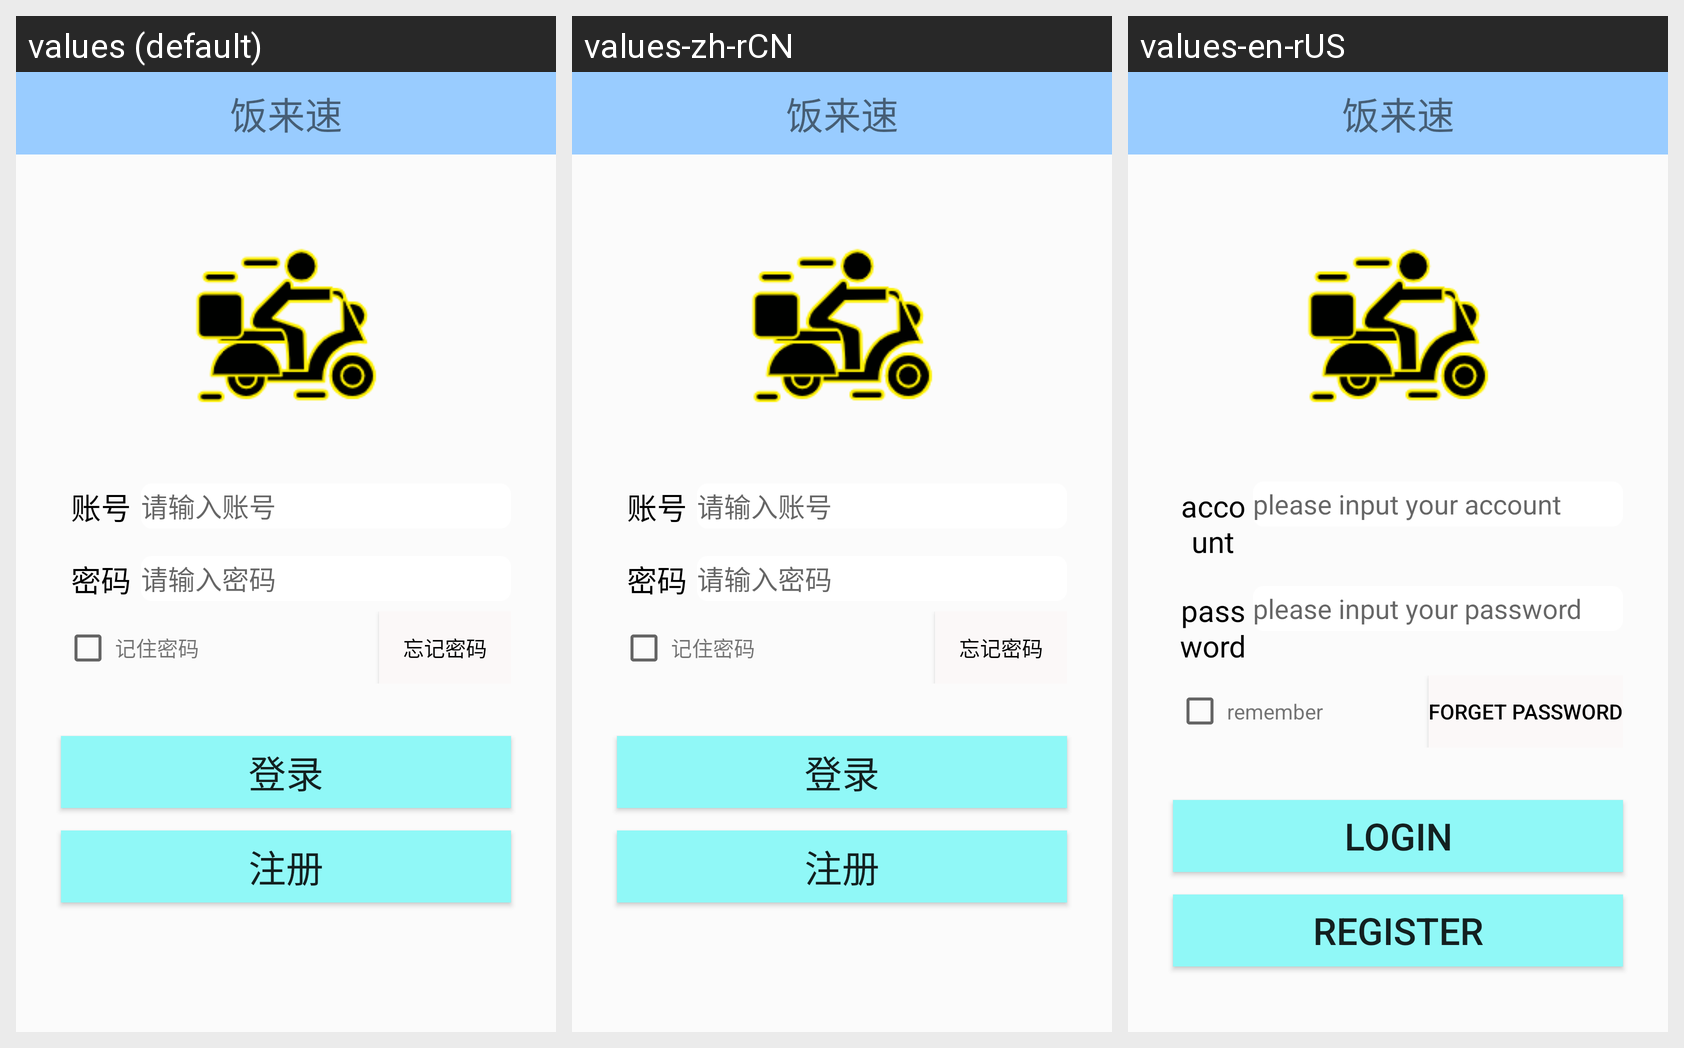

The same Android screen rendered under several of its app's locales, left to right. List the strings drawn on it with the default value and each locale's translation.
Android screen res/layout/login.xml rendered under 3 locales, left to right: values (default), values-zh-rCN, values-en-rUS. Device: Nexus 5 (rendered at 1080×1920; each locale shown at half size, 540×960, under a caption strip naming it); theme Theme.Fanlaisu.
Strings drawn on this screen, with the default value and each locale's value (text and hints the layout hard-codes, and strings that could not be matched under every locale, appear in the picture but are not listed):

main_title
  values: 饭来速
  values-zh-rCN: 饭来速
  values-en-rUS: 饭来速

account_title
  values: 账号
  values-zh-rCN: 账号
  values-en-rUS: account

account
  values: 请输入账号
  values-zh-rCN: 请输入账号
  values-en-rUS: please input your account

password_title
  values: 密码
  values-zh-rCN: 密码
  values-en-rUS: password

password
  values: 请输入密码
  values-zh-rCN: 请输入密码
  values-en-rUS: please input your password

remember
  values: 记住密码
  values-zh-rCN: 记住密码
  values-en-rUS: remember

disremember
  values: 忘记密码
  values-zh-rCN: 忘记密码
  values-en-rUS: forget password

Login
  values: 登录
  values-zh-rCN: 登录
  values-en-rUS: Login

register
  values: 注册
  values-zh-rCN: 注册
  values-en-rUS: Register
